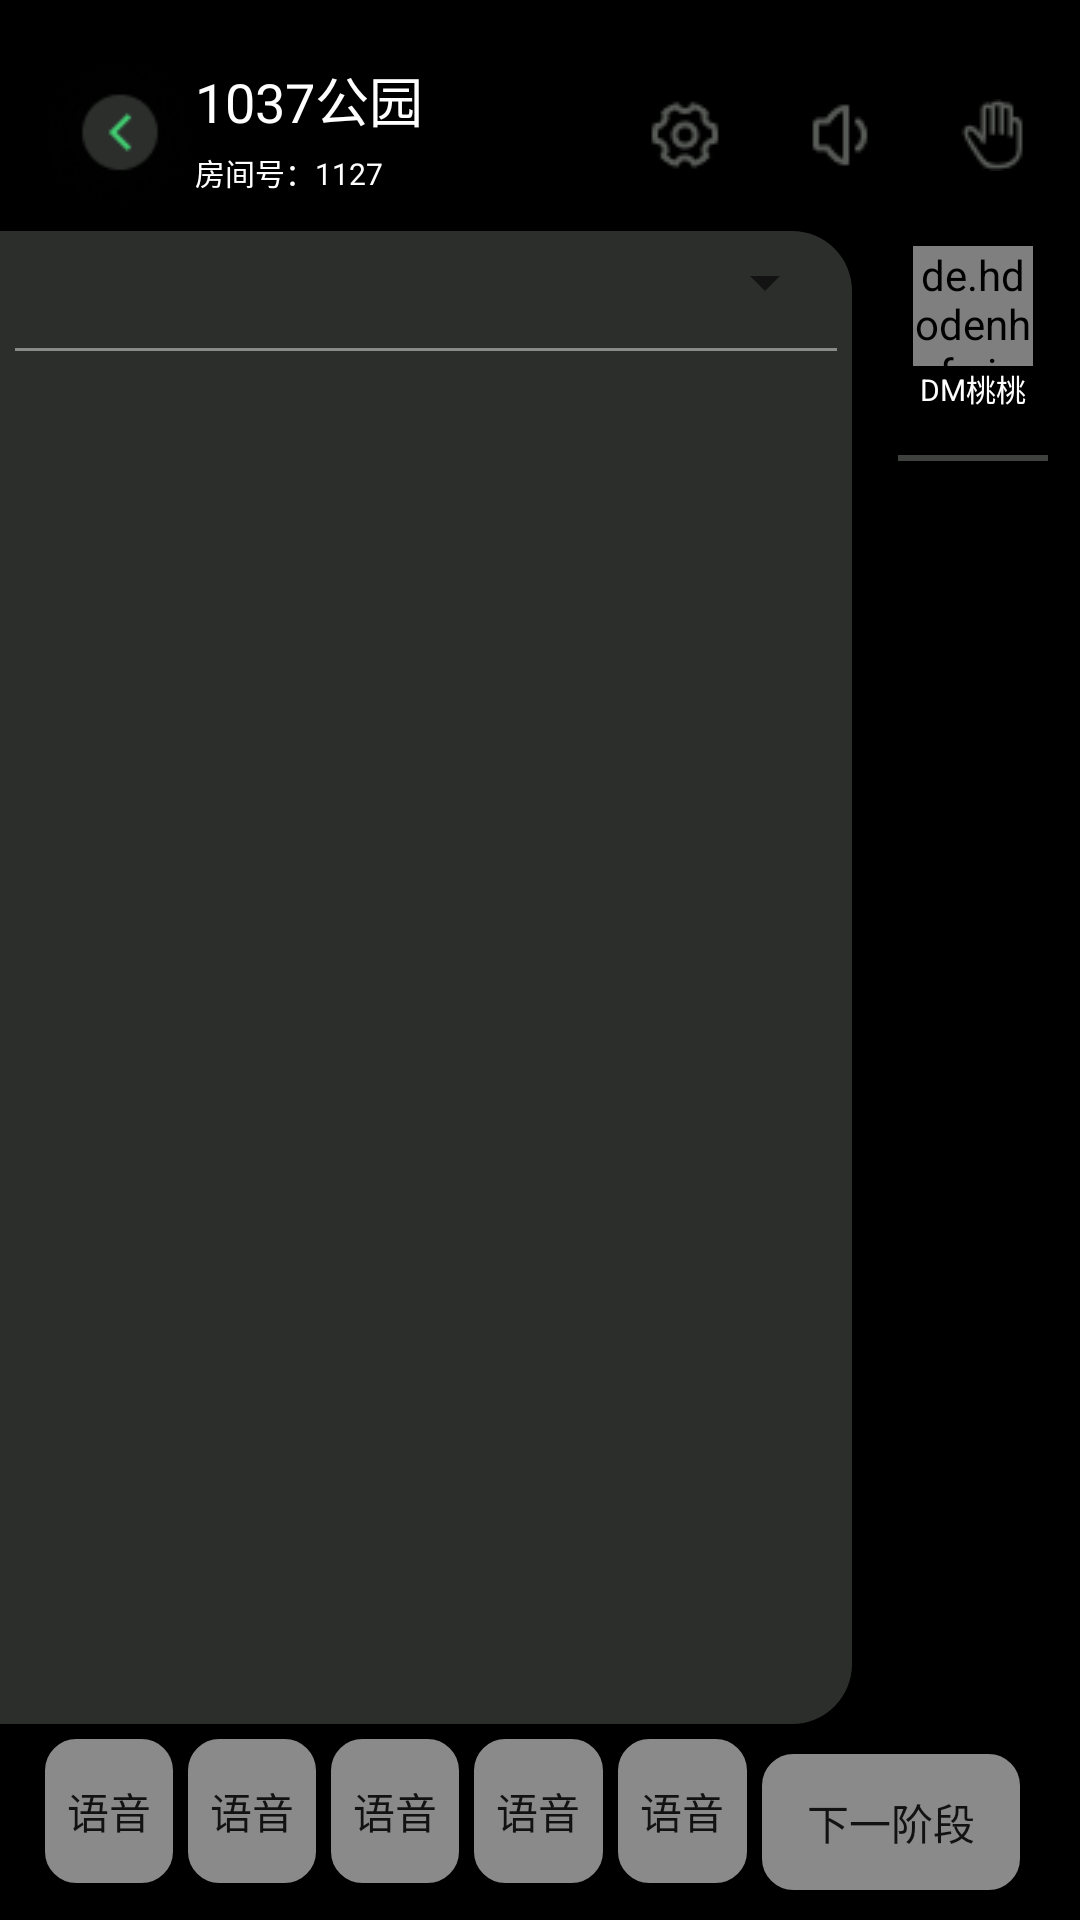

This screen was rendered from an Android layout file. Write that file and the resources it references.
<!-- AndroidManifest.xml: application theme Theme.ScriptKillingApp -->
<!-- res/layout/activity_gamepage4.xml -->
<?xml version="1.0" encoding="utf-8"?>
<RelativeLayout xmlns:android="http://schemas.android.com/apk/res/android"
    android:layout_width="match_parent"
    android:layout_height="match_parent"
    android:background="@color/black">

    <LinearLayout
        android:layout_width="match_parent"
        android:layout_height="match_parent"
        android:orientation="vertical">

        <include
            android:layout_width="wrap_content"
            android:layout_height="0dp"
            android:layout_marginStart="15dp"
            android:layout_marginTop="20dp"
            android:layout_weight="1"
            layout = "@layout/gameroom_headline1"
            />

        <LinearLayout
            android:layout_width="match_parent"
            android:layout_height="0dp"
            android:layout_marginTop="2dp"
            android:layout_weight="9"
            android:orientation="horizontal"
            >

            <LinearLayout
                android:layout_width="0dp"
                android:layout_height="match_parent"
                android:layout_weight="4"
                android:orientation="vertical"
                android:padding="5dp"
                android:background="@drawable/bottom_script_background"
                android:backgroundTint="#2C2E2C">

                <Spinner
                    android:id="@+id/gamepage4_dropdown"
                    android:layout_width="match_parent"
                    android:layout_height="wrap_content"
                    android:spinnerMode="dropdown" />

                <View
                    android:layout_width="match_parent"
                    android:layout_height="1dp"
                    android:layout_marginTop="10dp"
                    android:background="@color/gray" />


                <androidx.recyclerview.widget.RecyclerView
                    android:id="@+id/gamepage4_scriptsRecView"
                    android:layout_width="match_parent"
                    android:layout_height="wrap_content"
                    android:layout_below="@id/gr_intro_item_image"
                    android:layout_marginTop="10dp"
                    />


            </LinearLayout>

            <include
                layout = "@layout/gameroom_headsculpture"
                android:layout_width="0dp"
                android:layout_height="wrap_content"
                android:layout_marginLeft="5dp"
                android:layout_weight="1"
                />

        </LinearLayout>

        <include
            layout = "@layout/gameroom_belowline3"
            android:layout_width="match_parent"
            android:layout_height="0dp"
            android:layout_marginTop="15dp"
            android:layout_margin="5dp"
            android:layout_weight="1"
            />

    </LinearLayout>


</RelativeLayout>
<!-- res/layout/gameroom_headline1.xml (included above) -->
<?xml version="1.0" encoding="utf-8"?>
<RelativeLayout xmlns:android="http://schemas.android.com/apk/res/android"
    xmlns:app="http://schemas.android.com/apk/res-auto"
    android:layout_width="wrap_content"
    android:layout_height="50dp"
    android:layout_margin="10dp">

    <RelativeLayout
        android:layout_width="wrap_content"
        android:layout_height="50dp">

        <ImageView
            android:id="@+id/headline_button1"
            android:layout_width="50dp"
            android:layout_height="50dp"
            android:src="@drawable/back"/>

        <TextView
            android:layout_width="wrap_content"
            android:layout_height="wrap_content"
            android:layout_toRightOf="@id/headline_button1"
            android:textColor="@color/white"
            android:text="1037公园"
            android:textSize="18dp" />

        <TextView
            android:layout_width="wrap_content"
            android:layout_height="wrap_content"
            android:layout_marginTop="30dp"
            android:textColor="@color/white"
            android:layout_toRightOf="@id/headline_button1"
            android:text="房间号：1127"
            android:textSize="10dp" />

        <LinearLayout
            android:layout_width="150dp"
            android:layout_height="match_parent"
            android:layout_alignParentRight="true"
            android:layout_marginStart="5dp"
            android:layout_marginEnd="5dp"
            android:orientation="horizontal">

            <ImageView
                android:layout_width="0dp"
                android:layout_height="wrap_content"
                android:layout_weight="1"
                android:layout_gravity="center_vertical"
                android:src="@drawable/btn_settings"/>

            <ImageView
                android:layout_width="0dp"
                android:layout_height="wrap_content"
                android:layout_marginLeft="5dp"
                android:layout_weight="1"
                android:layout_gravity="center_vertical"
                android:src="@drawable/soundup" />

            <ImageView
                android:layout_width="0dp"
                android:layout_height="wrap_content"
                android:layout_marginLeft="5dp"
                android:layout_weight="1"
                android:layout_gravity="center_vertical"
                android:src="@drawable/handsup"/>


        </LinearLayout>

    </RelativeLayout>

</RelativeLayout>
<!-- res/layout/gameroom_headsculpture.xml (included above) -->
<?xml version="1.0" encoding="utf-8"?>
<androidx.cardview.widget.CardView xmlns:android="http://schemas.android.com/apk/res/android"
    xmlns:app="http://schemas.android.com/apk/res-auto"
    android:id="@+id/gameroom_heads_parent"
    android:layout_width="wrap_content"
    android:layout_height="wrap_content"
    app:cardBackgroundColor="@android:color/transparent"
    app:cardCornerRadius="15dp"
    app:cardElevation="0dp">

    <LinearLayout
        android:layout_width="wrap_content"
        android:layout_height="wrap_content"
        android:layout_gravity="center_horizontal"
        android:orientation="vertical"
        android:padding="5dp">

        <de.hdodenhof.circleimageview.CircleImageView
            android:layout_width="40dp"
            android:layout_height="40dp"
            android:layout_gravity="center_horizontal"
            android:src="@drawable/profile_dm" />

        <TextView
            android:id="@+id/hs_scriptName0"
            android:layout_width="wrap_content"
            android:layout_height="wrap_content"
            android:layout_gravity="center_horizontal"
            android:text="DM桃桃"
            android:textColor="@color/white"
            android:textSize="10sp" />

        <View
            android:layout_width="match_parent"
            android:layout_height="2dp"
            android:layout_marginTop="15dp"
            android:background="@color/divide_line_gray" />

        <androidx.recyclerview.widget.RecyclerView
            android:id="@+id/game_room_image_recview"
            android:layout_width="50dp"
            android:layout_marginTop="15dp"
            android:layout_height="wrap_content"/>

    </LinearLayout>

</androidx.cardview.widget.CardView>
<!-- res/layout/gameroom_belowline3.xml (included above) -->
<?xml version="1.0" encoding="utf-8"?>
<androidx.constraintlayout.widget.ConstraintLayout xmlns:android="http://schemas.android.com/apk/res/android"
    android:layout_width="match_parent"
    android:layout_height="wrap_content"
    xmlns:app="http://schemas.android.com/apk/res-auto"
    android:layout_margin="10dp">

    <LinearLayout
        android:layout_width="match_parent"
        android:layout_height="wrap_content"
        android:gravity="center_horizontal"
        android:orientation="horizontal"
        android:layout_marginStart="10dp"
        android:layout_marginEnd="10dp">

            <LinearLayout
                android:layout_width="0dp"
                android:layout_height="wrap_content"
                android:layout_weight="1"
                android:orientation="vertical"
                android:id="@+id/belowline3_button1">

                <Button
                    android:layout_width="wrap_content"
                    android:layout_height="wrap_content"
                    android:background="@drawable/bg_rectangle"
                    android:backgroundTint="@color/gray"
                    android:text="语音"
                    />

                <TextView
                    android:layout_width="wrap_content"
                    android:layout_height="wrap_content"
                    android:text="麦克风"
                    android:textSize="10sp"
                    android:layout_gravity="center_horizontal"
                    />

            </LinearLayout>

        <LinearLayout
            android:layout_width="0dp"
            android:layout_height="wrap_content"
            android:layout_weight="1"
            android:orientation="vertical"
            android:layout_marginLeft="5dp"
            android:id="@+id/belowline3_button2">

            <Button
                android:layout_width="wrap_content"
                android:layout_height="wrap_content"
                android:background="@drawable/bg_rectangle"
                android:backgroundTint="@color/gray"
                android:text="语音"
                />

            <TextView
                android:layout_width="wrap_content"
                android:layout_height="wrap_content"
                android:text="剧本"
                android:textSize="10sp"
                android:layout_gravity="center_horizontal"
                />

        </LinearLayout>

        <LinearLayout
            android:layout_width="0dp"
            android:layout_height="wrap_content"
            android:layout_weight="1"
            android:orientation="vertical"
            android:layout_marginLeft="5dp"
            android:id="@+id/belowline3_button3">

            <Button
                android:layout_width="wrap_content"
                android:layout_height="wrap_content"
                android:background="@drawable/bg_rectangle"
                android:backgroundTint="@color/gray"
                android:text="语音"
                />

            <TextView
                android:layout_width="wrap_content"
                android:layout_height="wrap_content"
                android:text="线索"
                android:textSize="10sp"
                android:layout_gravity="center_horizontal"
                />

        </LinearLayout>

        <LinearLayout
            android:layout_width="0dp"
            android:layout_height="wrap_content"
            android:layout_weight="1"
            android:orientation="vertical"
            android:layout_marginLeft="5dp"
            android:id="@+id/belowline3_button4">

            <Button
                android:layout_width="wrap_content"
                android:layout_height="wrap_content"
                android:background="@drawable/bg_rectangle"
                android:backgroundTint="@color/gray"
                android:text="语音"
                />

            <TextView
                android:layout_width="wrap_content"
                android:layout_height="wrap_content"
                android:text="笔记"
                android:textSize="10sp"
                android:layout_gravity="center_horizontal"
                />

        </LinearLayout>

        <LinearLayout
            android:layout_width="0dp"
            android:layout_height="wrap_content"
            android:layout_weight="1"
            android:orientation="vertical"
            android:layout_marginLeft="5dp"
            android:id="@+id/belowline3_button5">

            <Button
                android:layout_width="wrap_content"
                android:layout_height="wrap_content"
                android:background="@drawable/bg_rectangle"
                android:backgroundTint="@color/gray"
                android:text="语音"
                />

            <TextView
                android:layout_width="wrap_content"
                android:layout_height="wrap_content"
                android:text="表情"
                android:textSize="10sp"
                android:layout_gravity="center_horizontal"
                />

        </LinearLayout>





        <Button
            android:id="@+id/belowline3_button6"
            android:layout_width="0dp"
            android:layout_height="match_parent"
            android:layout_weight="2"
            android:layout_marginLeft="15dp"
            android:layout_margin="5dp"
            android:background="@drawable/bg_rectangle"
            android:backgroundTint="@color/gray"
            android:text="下一阶段"
            />

    </LinearLayout>

</androidx.constraintlayout.widget.ConstraintLayout>
<!-- resources referenced by this layout -->
<resources>
  <color name="black">#FF000000</color>
  <color name="divide_line_gray">#3E413E</color>
  <color name="gray">#8A8A8A</color>
  <color name="white">#FFFFFFFF</color>
  <!-- drawable back: png bitmap (drawable, 3639 bytes) -->
  <!-- drawable bg_rectangle (drawable) -->
  <?xml version="1.0" encoding="utf-8"?>
  <shape xmlns:android="http://schemas.android.com/apk/res/android">
      <stroke
          android:width="1dp"
          android:color="#FFFFFF"
        />
  
  
      <corners
          android:radius="10dp"
          />
  
  </shape>
  <!-- drawable bottom_script_background (drawable) -->
  <?xml version="1.0" encoding="utf-8"?>
  <shape xmlns:android="http://schemas.android.com/apk/res/android"
      android:shape="rectangle">
      <solid android:color="@color/background_third_level" />
      <corners
          android:topRightRadius="20dp"
          android:bottomRightRadius="20dp"/>
  </shape>
  <!-- drawable btn_settings: png bitmap (drawable, 957 bytes) -->
  <!-- drawable handsup: png bitmap (drawable, 729 bytes) -->
  <!-- drawable profile_dm: png bitmap (drawable, 3702 bytes) -->
  <!-- drawable soundup: png bitmap (drawable, 591 bytes) -->
  <style name="Theme.ScriptKillingApp" parent="Theme.MaterialComponents.DayNight.NoActionBar.Bridge">
          
          <item name="colorPrimary">@color/chat_gray</item>
          <item name="colorPrimaryVariant">@color/purple_700</item>
          <item name="colorOnPrimary">@color/white</item>
          
          <item name="colorSecondary">@color/teal_200</item>
          <item name="colorSecondaryVariant">@color/teal_700</item>
          <item name="colorOnSecondary">@color/black</item>
          
          <item name="android:statusBarColor">@color/white</item>
          
      </style>
  <color name="background_third_level">#2C2E2C</color>
  <color name="chat_gray">#F1F1F1</color>
  <color name="purple_700">#FF3700B3</color>
  <color name="teal_200">#FF03DAC5</color>
  <color name="teal_700">#FF018786</color>
</resources>
